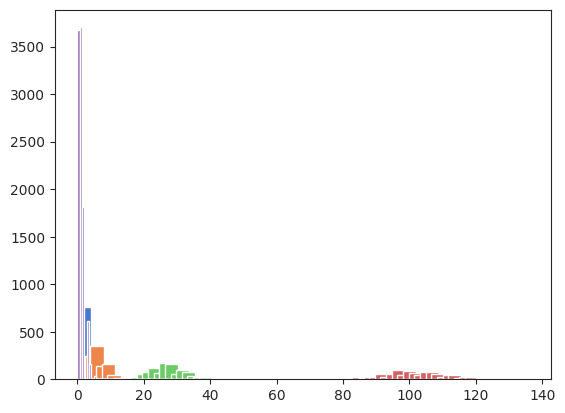

Write the Python code that produced this figure. (Note: this script raises an exception after producing the figure.)
from __future__ import division 

import numpy
import pandas
import scipy
import scipy.stats
from matplotlib import pyplot
import seaborn

# Configure default plot style.
seaborn.set_palette('muted')
seaborn.set_style('ticks')
%matplotlib inline

lambdas = [1, 5, 25, 100]
poisson_samples = [numpy.random.poisson(l, 1000) for l in lambdas]
_ = pyplot.hist(poisson_samples, bins=80, width=4)

poisson_samples = numpy.random.poisson(1, 10000)
pyplot.hist(poisson_samples, normed=True)
seaborn.kdeplot(poisson_samples)

mu = 0
sigma = 1

num_samples = 100000
norm_samples = numpy.random.normal(loc=mu, scale=sigma, size=num_samples)
poisson_samples = numpy.random.poisson(lam=sigma, size=num_samples)
pyplot.hist(poisson_samples, label='poisson')
pyplot.hist(norm_samples, label='normal')
_ = pyplot.legend()

def plot_dists(num_samples, mu=0, sigma=1):

  norm_samples = numpy.random.normal(
      loc=mu, scale=sigma, size=num_samples)
  poisson_samples = numpy.random.poisson(
      lam=sigma**2, size=num_samples)  
  
  dists = pandas.DataFrame({
      'norm': norm_samples,
      'poisson': poisson_samples,
  })

  min_x = dists.min().min()
  max_x = dists.max().max()
  bw = (max_x - min_x) / 60
  pyplot.hist(dists.norm, width=bw, bins=60,
              label='N(%.1f, %.1f)' % (mu, sigma), alpha=.5, normed=True)
  pyplot.hist(dists.poisson, width=bw, bins=60,
              label='Poisson(%.1f)' % sigma, alpha=.5, normed=True)
  pyplot.legend()
  
plot_dists(100000)

pyplot.figure(figsize=(12, 8))
for i, mu in enumerate([50, 100, 200]):
  pyplot.subplot(3, 1, i+1)  
  plot_dists(100000, mu=mu, sigma=numpy.sqrt(mu))

def sim_bread(num_samples):
  bread_probas = [
      .50,  # white
      .25,  # wheat
      .25,  # multigrain
  ]
  
  return list(zip(
      ['white', 'wheat', 'multigrain'], 
      numpy.random.multinomial(num_samples, bread_probas)))
  
sim_bread(100)

def sim_demand(lam, num_samples):
  # Compute realizations of arrivals
  arrivals = numpy.random.poisson(lam=lam, size=num_samples)
  # Initalize a matrix
  demand_matrix = numpy.zeros((num_samples, 3), dtype=int)
  
  for i, a in enumerate(arrivals):
    breads, counts = zip(*sim_bread(a))
    # Add one realization to matrix
    demand_matrix[i] = counts
  demand = pandas.DataFrame(demand_matrix, columns=breads)
  
  return demand

sim_demand(100, 10)

sim_demand(100, 10000).white.hist(label='white')

def baked_bread(n):
  baked = (['white'] * (n//2)) + (['wheat'] * (n//4)) + (['multigrain'] * (n//4))
  bread_available = dict(pandas.Series(baked).value_counts())
  return pandas.DataFrame({k:[v] for k,v in bread_available.items()})

baked_bread(100)

baked = 100
n = 10
lam = 100
earned = 1.
cost = .25

def baked_bread_samples(n_samples, n_bread):
    """Sample breads baked each day."""
    return pandas.concat([
            baked_bread(n_bread) for i in range(n_samples)]
                        ).reset_index(drop=True)

bread_samples = baked_bread_samples(n, baked)
demand_samples = sim_demand(lam, n)

demand_samples

def sim_profit(n_baked, n, lam, earned, cost):

    # Draw samples for bread baking supply each day.
    bread_samples = baked_bread_samples(n, n_baked)
    # Draw samples for demand each day.
    demand_samples = sim_demand(lam, n)    
    # Combine the supply and demand into a single dataframe.
    supply_demand = pandas.merge(
        bread_samples, 
        demand_samples, 
        left_index=True, 
        right_index=True,
        how='inner',
        suffixes=('_supply', '_demand'))
    
    # Define how we'll get profit for a single day
    def get_profit(day):
        profit = 0
        breads = 'multigrain', 'wheat', 'white'
        for b in breads:
            supply = day['%s_supply' % b]
            demand = day['%s_demand' % b]
            # Determine how much of our bread supply was sold vs wasted.
            leftover = supply - demand
            if leftover >= 0: # If yes, compute profit
                profit += earned * demand - cost * supply
            else: # If no, limited by available bread
                profit += (earned - cost) * supply
        return profit
    
    #  Compute the profit for each data and store result in a new column.
    supply_demand['profit'] = supply_demand.apply(get_profit, axis=1)
    
    return supply_demand
    
profits = sim_profit(100, 10, 100, 1.00, .25)
profits

profits = sim_profit(100, 10000, 100, 1.00, .25)

def total_demand(day):
    return sum(day[c] for c in day.keys() if 'demand' in c)

profits['total_demand'] = profits.apply(total_demand, axis=1)
profits.head()

profits.total_demand.hist(bins=30)

profits.profit.hist(bins=30)

def plot_scenario(profits):
    profits['total_demand'] = profits.apply(total_demand, axis=1)
    
    pyplot.subplot(2, 1, 1)
    profits.total_demand.hist(bins=30)
    pyplot.xlabel('total demand')
    pyplot.ylabel('count')

    pyplot.subplot(2, 1, 2)
    profits.profit.hist(bins=30)
    pyplot.xlabel('profit')
    pyplot.ylabel('count')

plot_scenario(profits)

for n_bread in (120, 140, 160):
    plot_scenario(
        sim_profit(n_bread, 10000, 100, 1.00, .25))
    pyplot.show()

bread_counts = (60, 80, 100, 120, 140, 160)
mean_profits = [sim_profit(n_bread, 10000, 100, 1.00, .25).profit.mean()
    for n_bread in bread_counts]

scenarios = pandas.DataFrame({'baked': bread_counts, 'profits': mean_profits})
scenarios

scenarios.plot(x='baked', y='profits')
pyplot.title('Sandwich shop profit vs. bread baked')

def sim_profit_replicas(n_replicas, bread_counts, n_days, lam, earned, cost):
    all_scenarios = []
    for replica_i in range(n_replicas):
        mean_profits = [sim_profit(n_bread, n_days, lam, earned, cost).profit.mean()
            for n_bread in bread_counts]
        scenarios = pandas.DataFrame({'baked': bread_counts, 'profits': mean_profits})
        scenarios['replica_i'] = replica_i
        all_scenarios.append(scenarios)
        
    return pandas.concat(all_scenarios)

replicas = sim_profit_replicas(
    n_replicas=100, 
    bread_counts=(60, 80, 100, 120, 140, 160), 
    n_days=100, 
    lam=100, 
    earned=1.00, 
    cost=.25)

replicas.head()

replicas.groupby('baked').profits.std()

pyplot.figure(figsize=(12, 10))
seaborn.tsplot(
    replicas, time='baked', unit='replica_i', value='profits',
    err_style='unit_traces')

